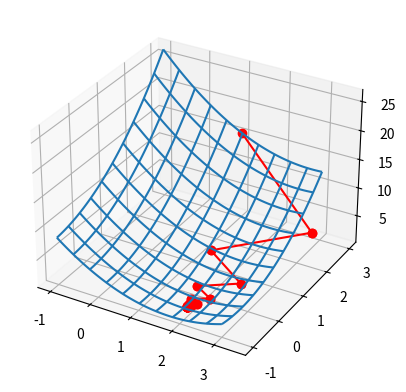

Here is the Python script that generated this plot:
import numpy as np
from mpl_toolkits import mplot3d
import matplotlib.pyplot as plt

#all made for 2d input dimension

def function(vecX):
    return pow((vecX[0][0] - 2),2) + pow((vecX[1][0] + 1),2) - 0.5*vecX[0][0].item()*vecX[1][0].item()
    #return pow((vecX[0][0] - 1),2) + pow((vecX[1][0] - 0.5),2) - 0.5*vecX[0][0].item()*vecX[1][0].item()

def gradient(vecX):
    return np.matrix([[(2*vecX[1][0]-0.5*vecX[0][0]+2).item()],[(2*vecX[0][0]-0.5*vecX[1][0]-4).item()]])
    #return np.matrix([[(2*vecX[1][0]-0.5*vecX[0][0]-2).item()],[(2*vecX[0][0]-0.5*vecX[1][0]-1).item()]])

#golden ratio implementation
#we dont know the range for alpha so we choose arbitrary large range 
def singleOpt(x, u):
    leftBoarder = -100.0
    rightBoarder = 100.0

    alpha1 = leftBoarder + (rightBoarder-leftBoarder)*(1-0.618)
    alphaVal1 = (function(x - alpha1 * u))
    alpha2 = leftBoarder + (rightBoarder-leftBoarder)*0.618
    alphaVal2 = function(x - alpha2 * u)

    while abs(alpha1 - alpha2) > 0.001:
        if alphaVal1 < alphaVal2:
            rightBoarder = alpha2
            alpha2 = alpha1
            alphaVal2 = alphaVal1
            alpha1 = leftBoarder + (rightBoarder-leftBoarder)*(1-0.618)
            alphaVal1 = function(x - alpha1 * u)
        else:
            leftBoarder = alpha1
            alpha1 = alpha2
            alphaVal1 = alphaVal2
            alpha2 = leftBoarder + (rightBoarder-leftBoarder)*(0.618)
            alphaVal2 = function(x - alpha2 * u)

    return((alpha1+alpha2)/2)



if __name__ == "__main__":

    x = np.matrix([[1.0],[3.0]])

    #function plot stuff
    fig = plt.figure()
    ax = plt.axes(projection='3d')

    xaxis = np.linspace(-1.0, 3.0, num=100)
    yaxis = np.linspace(-1.0, 3.0, num=100)

    xaxis,yaxis = np.meshgrid(xaxis,yaxis)

    zaxis = pow(xaxis-2,2) + pow(yaxis+1,2) - 0.5*xaxis*yaxis
    #zaxis = pow(xaxis-1,2) + pow(yaxis-0.5,2) - 0.5*xaxis*yaxis
    ax.plot_wireframe(xaxis, yaxis, zaxis, rcount = 10, ccount = 10)

    xpoints = []
    ypoints = []
    zpoints = []

    xpoints.append(x[0][0].item())
    ypoints.append(x[1][0].item())
    zpoints.append(function(x).item())
    #end of plotting stuff

    for i in range(100):
        tempX = x - singleOpt(x,gradient(x))*gradient(x)

        xpoints.append(tempX[0][0].item())
        ypoints.append(tempX[1][0].item())
        zpoints.append(function(tempX).item())
        print(tempX)

        if abs(np.linalg.norm(tempX - x)) < 0.001:
            x = tempX
            break
        else:
            x = tempX


    #plotting points
    for i in range(len(xpoints) - 1):
        ax.plot([xpoints[i],xpoints[i+1]],[ypoints[i],ypoints[i+1]],[zpoints[i],zpoints[i+1]],color = 'r', marker = "o")

    print('\nfinal result')
    print('x vector:')
    print(x)
    print('value of the minimum:', function(x).item())

    plt.show()